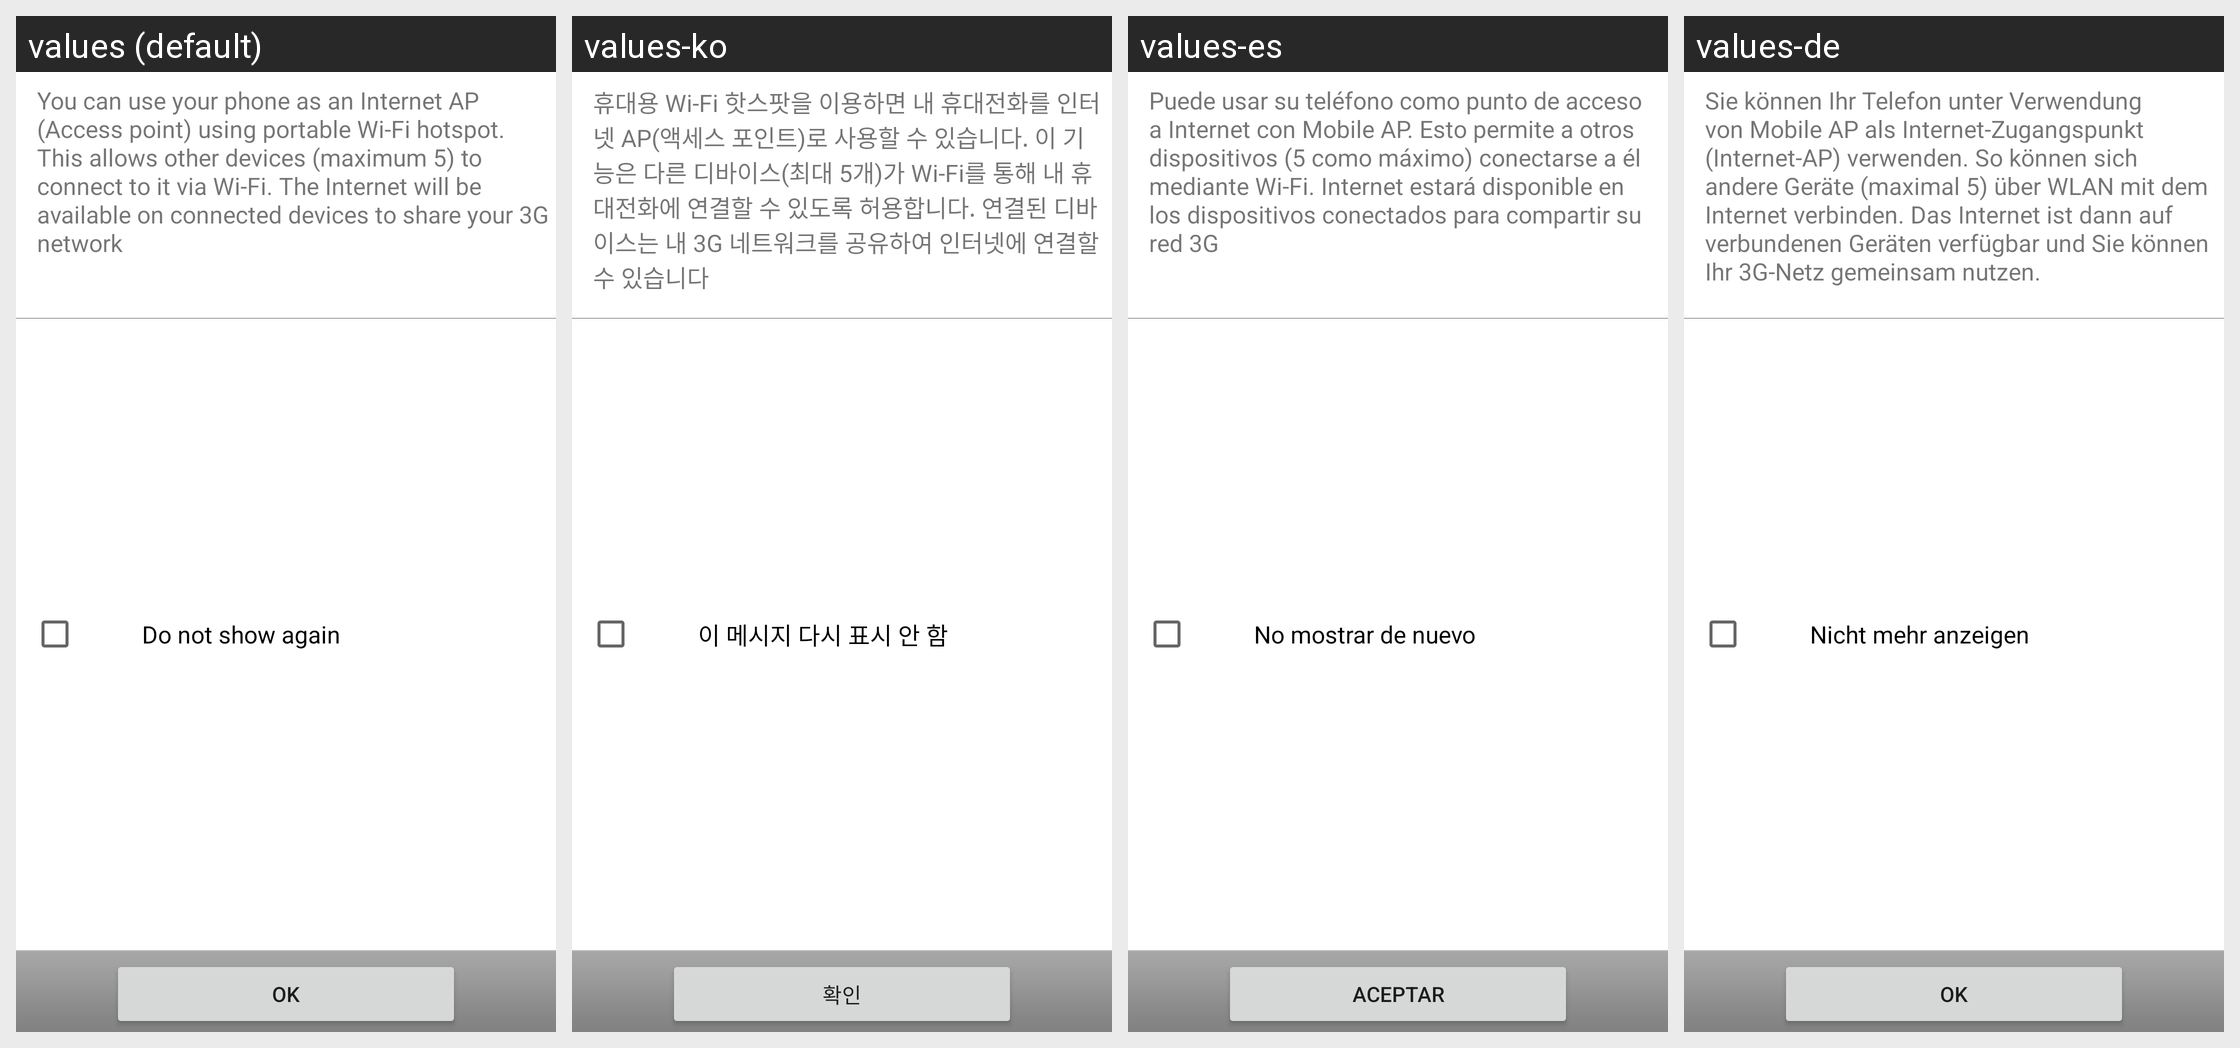

Strings drawn on this Android screen and how each of the app's shown locales translates them:
Android screen res/layout/wifi_ap_help.xml rendered under 4 locales, left to right: values (default), values-ko, values-es, values-de. Device: Nexus 5 (rendered at 1080×1920; each locale shown at half size, 540×960, under a caption strip naming it); theme Theme.MaterialComponents.DayNight.NoActionBar.
Other locales in the repository, not shown: values-en-rUS, values-fr, values-it.
Strings drawn on this screen, with the default value and each locale's value (text and hints the layout hard-codes, and strings that could not be matched under every locale, appear in the picture but are not listed):

mobileap_instruction_inactivate
  values: You can use your phone as an Internet AP (Access point) using portable Wi-Fi hotspot. This allows other devices (maximum 5) to connect to it via Wi-Fi. The Internet will be available on connected devices to share your 3G network
  values-ko: 휴대용 Wi-Fi 핫스팟을 이용하면 내 휴대전화를 인터넷 AP(액세스 포인트)로 사용할 수 있습니다. 이 기능은 다른 디바이스(최대 5개)가 Wi-Fi를 통해 내 휴대전화에 연결할 수 있도록 허용합니다. 연결된 디바이스는 내 3G 네트워크를 공유하여 인터넷에 연결할 수 있습니다
  values-es: Puede usar su teléfono como punto de acceso a Internet con Mobile AP. Esto permite a otros dispositivos (5 como máximo) conectarse a él mediante Wi-Fi. Internet estará disponible en los dispositivos conectados para compartir su red 3G
  values-de: Sie können Ihr Telefon unter Verwendung von Mobile AP als Internet-Zugangspunkt (Internet-AP) verwenden. So können sich andere Geräte (maximal 5) über WLAN mit dem Internet verbinden. Das Internet ist dann auf verbundenen Geräten verfügbar und Sie können Ihr 3G-Netz gemeinsam nutzen.

do_not_show_again
  values: Do not show again
  values-ko: 이 메시지 다시 표시 안 함
  values-es: No mostrar de nuevo
  values-de: Nicht mehr anzeigen

mobileap_dig_ok
  values: OK
  values-ko: 확인
  values-es: Aceptar
  values-de: OK
